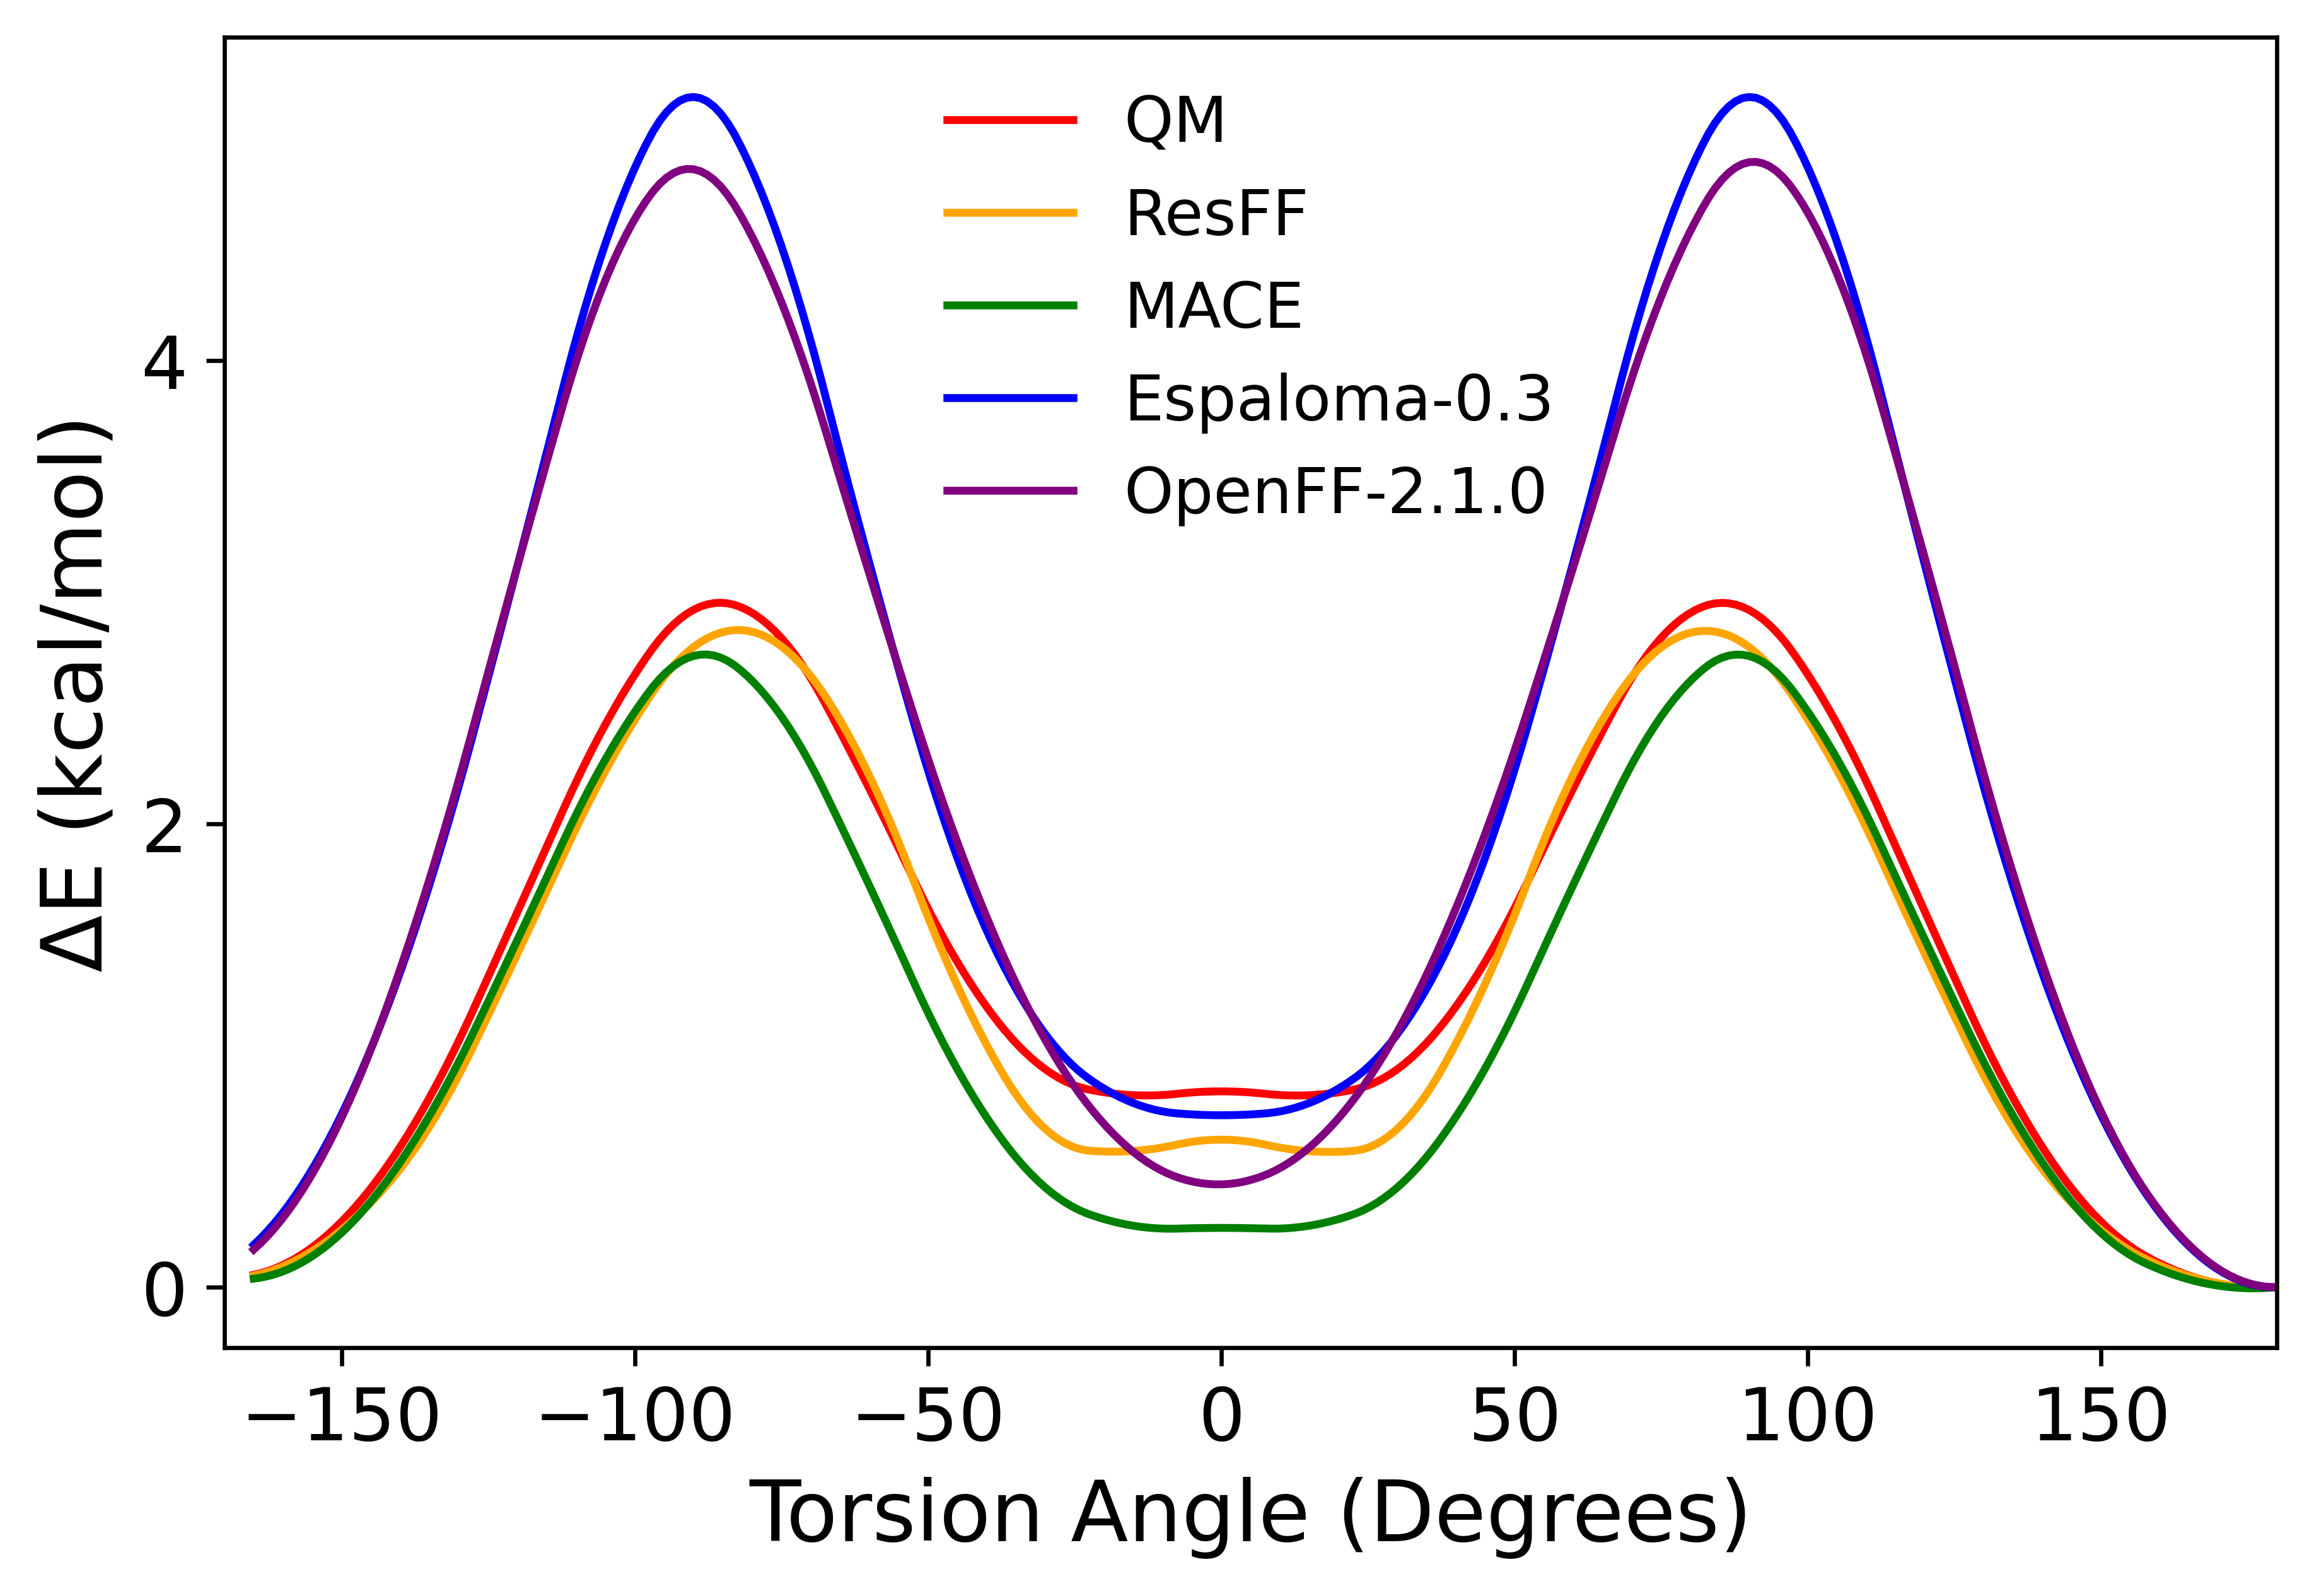

The data file committed next to this chart (first rows):
torsion, resff, qm, mace, esp, openff
-165, 0.0498, 0.05327, 0.0367, 0.1826, 23.74
-150, 0.248, 0.283, 0.235, 0.7461, 24.31
-135, 0.6943, 0.819, 0.7417, 1.74, 25.34
-120, 1.441, 1.621, 1.501, 3.116, 26.69
-105, 2.23, 2.431, 2.28, 4.508, 27.92
-90, 2.764, 2.924, 2.725, 5.139, 28.4
-75, 2.767, 2.802, 2.464, 4.494, 27.83
-60, 2.207, 2.152, 1.733, 3.125, 26.65
-45, 1.302, 1.403, 0.9404, 1.854, 25.49
-30, 0.6826, 0.9404, 0.4298, 1.092, 24.64
-15, 0.5879, 0.8288, 0.2651, 0.7949, 24.16
0, 0.6367, 0.8452, 0.2557, 0.7422, 24.02
15, 0.5869, 0.8286, 0.2651, 0.7949, 24.18
30, 0.6826, 0.9402, 0.4298, 1.092, 24.67
45, 1.31, 1.405, 0.9444, 1.854, 25.53
60, 2.212, 2.153, 1.735, 3.127, 26.68
75, 2.762, 2.803, 2.463, 4.494, 27.85
90, 2.764, 2.924, 2.725, 5.139, 28.43
105, 2.232, 2.433, 2.282, 4.513, 27.95
120, 1.438, 1.621, 1.5, 3.117, 26.72
135, 0.6934, 0.8183, 0.7412, 1.736, 25.36
150, 0.2471, 0.2831, 0.235, 0.7451, 24.33
165, 0.04785, 0.05026, 0.0335, 0.1777, 23.76
180, 0, 0, 0, 0, 23.57
